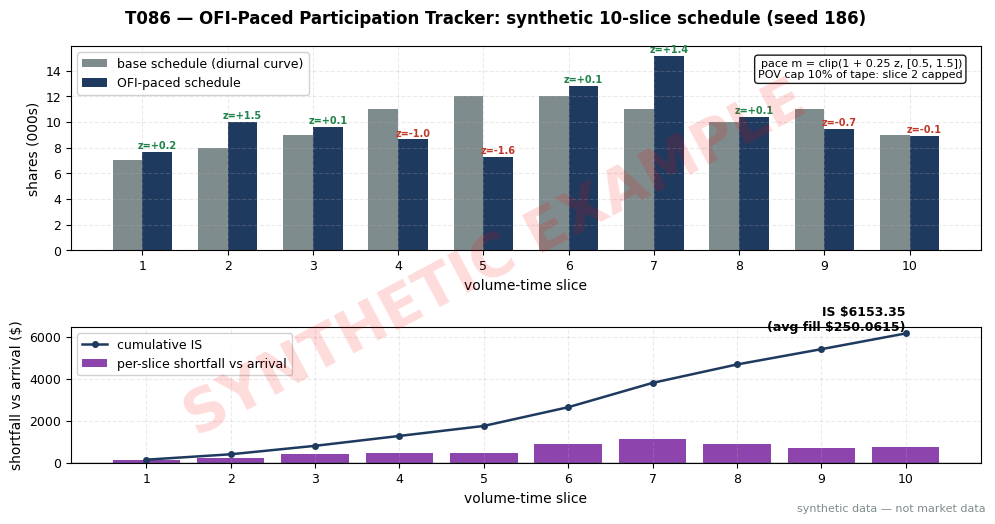

Reproduce this figure in Python. (Note: this script raises an exception after producing the figure.)
import matplotlib
matplotlib.use("Agg")  # headless render on the Mac/VM
import matplotlib.pyplot as plt
import numpy as np
import os

# ---- HOUSE STYLE (do not restyle) ----
plt.rcParams.update({
    "figure.figsize": (10, 5.2),
    "figure.dpi": 150,
    "savefig.dpi": 150,
    "font.family": "DejaVu Sans",
    "font.size": 10,
    "axes.titlesize": 13,
    "axes.titleweight": "bold",
    "axes.labelsize": 10,
    "axes.grid": True,
    "grid.alpha": 0.25,
    "grid.linestyle": "--",
    "xtick.labelsize": 9,
    "ytick.labelsize": 9,
    "legend.fontsize": 9,
    "legend.framealpha": 0.9,
})
PALETTE = {
    "price":   "#1f3a5f",  # dark navy — primary price/equity line
    "signal":  "#c0392b",  # red — signal / entries
    "signal2": "#8e44ad",  # purple — secondary signal
    "volume":  "#7f8c8d",  # grey — volume bars
    "band":    "#aed6f1",  # light blue — bands / fill
    "profit":  "#1e8449",  # green — profits / long
    "loss":    "#922b21",  # dark red — losses / short
    "zero":    "#2c3e50",  # baseline
}

rng = np.random.default_rng(186)  # T086 seed — stated in chapter text

# ---- T086 worked-example inputs (SYNTHETIC) ----
# Parent: 100,000-share BUY, arrival mid $250.00, 10 volume-time slices.
Q, arrival = 100_000, 250.00
vol_w = np.array([0.07, 0.08, 0.09, 0.11, 0.12, 0.12, 0.11, 0.10, 0.11, 0.09])  # diurnal curve (S067)
base = Q * vol_w
z = np.array([0.4, 1.6, 0.3, -0.8, -1.5, 0.3, 1.5, 0.2, -0.5, 0.0])  # OFI z, buy-positive (S001)
z = z - z.mean()  # demeaned: raw z-scores are not demeaned by default (reviewer correction)
gamma_m, kappa = 0.25, 0.5  # pace tilt and clip (example)
m = np.clip(1 + gamma_m * z, 1 - kappa, 1 + kappa)
raw = base * m
pov_cap = 0.10  # 10% of tape (example)
tape = np.array([90, 100, 110, 130, 140, 140, 180, 120, 130, 110]) * 1000
# POV cap enforced slice by slice, iterated so renormalization cannot breach it
x = raw.copy()
for _ in range(10):
    x = np.minimum(x, pov_cap * tape)
    x = x * Q / x.sum()
paced = x
print("slice | base | z | m | raw | paced (POV-capped) | tape | POV")
for i in range(10):
    pov = paced[i] / tape[i]
    flag = "CAPPED" if raw[i] > pov_cap * tape[i] else "ok"
    assert pov <= pov_cap + 1e-9, f"slice {i+1} breaches cap"
    print(f"{i+1:5d} | {base[i]:6.0f} | {z[i]:+4.1f} | {m[i]:.3f} | {raw[i]:7.1f} | {paced[i]:7.1f} | "
          f"{tape[i]:6.0f} | {pov:.3f} {flag}")
print(f"paced sum = {paced.sum():.1f} (target {Q})")
# RVOL gate (S032): horizon RVOL = 1.15 -> participation scaled x1.0 (no clip; example gate: stand down if RVOL<0.5)
print("RVOL=1.15 (example): gate passes, schedule unchanged")

# Slippage (example model): fill_i = mid_i + half-spread 1c + temp impact eta*sqrt(q_i/V_i), eta=$0.04
eta, half_spread = 0.04, 0.01
mid = arrival + 0.02 * np.cumsum(rng.standard_normal(10)) / 3 + np.linspace(0, 0.06, 10)  # synthetic slice mids
temp = eta * np.sqrt(paced / tape)
fill = mid + half_spread + temp
IS = float(np.sum(paced * (fill - arrival)))
int_vwap = float(np.sum(tape * mid) / np.sum(tape))  # interval-VWAP benchmark of the same horizon
print(f"arrival=${arrival:.2f}; interval VWAP=${int_vwap:.4f}")
print(f"avg fill=${np.sum(paced*fill)/Q:.4f}; implementation shortfall vs arrival=${IS:.2f}")
print(f"shortfall vs interval VWAP=${float(np.sum(paced*(fill-int_vwap))):.2f}")

fig, (ax1, ax2) = plt.subplots(2, 1, figsize=(10, 5.2), gridspec_kw={"height_ratios": [3, 2]})
fig.suptitle("T086 — OFI-Paced Participation Tracker: synthetic 10-slice schedule (seed 186)",
             fontweight="bold")
x = np.arange(1, 11)
w = 0.35
ax1.bar(x - w / 2, base / 1000, w, color=PALETTE["volume"], label="base schedule (diurnal curve)")
ax1.bar(x + w / 2, paced / 1000, w, color=PALETTE["price"], label="OFI-paced schedule")
for i in range(10):
    ax1.text(i + 1 + w / 2, paced[i] / 1000 + 0.25, f"z={z[i]:+.1f}", ha="center", fontsize=7,
             color=PALETTE["signal"] if z[i] < 0 else PALETTE["profit"], fontweight="bold")
ax1.set_xticks(x); ax1.set_xlabel("volume-time slice")
ax1.set_ylabel("shares (000s)")
ax1.legend(loc="upper left")
ax1.text(0.98, 0.94, "pace m = clip(1 + 0.25 z, [0.5, 1.5])\nPOV cap 10% of tape: slice 2 capped",
         transform=ax1.transAxes, ha="right", va="top", fontsize=8,
         bbox=dict(boxstyle="round", fc="white", alpha=0.9))

cost_per_slice = paced * (fill - arrival)
cum = np.cumsum(cost_per_slice)
ax2.bar(x, cost_per_slice, color=PALETTE["signal2"], label="per-slice shortfall vs arrival")
ax2.plot(x, cum, color=PALETTE["price"], marker="o", ms=4, lw=1.8, label="cumulative IS")
ax2.axhline(0, color=PALETTE["zero"], lw=1)
ax2.text(10, cum[-1] * 1.02, f"IS ${IS:.2f}\n(avg fill ${np.sum(paced*fill)/Q:.4f})",
         ha="right", fontsize=9, fontweight="bold")
ax2.set_xticks(x); ax2.set_xlabel("volume-time slice")
ax2.set_ylabel("shortfall vs arrival ($)")
ax2.legend(loc="upper left")

# ---- SYNTHETIC WATERMARK (mandatory) ----
fig = plt.gcf()
fig.text(0.5, 0.5, "SYNTHETIC EXAMPLE", fontsize=42, color="red", alpha=0.14,
         ha="center", va="center", rotation=28, weight="bold", zorder=10)
fig.text(0.99, 0.01, "synthetic data — not market data", fontsize=8, color="#7f8c8d",
         ha="right", va="bottom")
plt.tight_layout()
out = os.path.join(os.path.dirname(os.path.dirname(os.path.dirname(os.path.abspath(__file__)))),
                   "images", "T086_example.png")
plt.savefig(out, bbox_inches="tight")
plt.close()
print("saved", out)
